Run: headless pygame with SDL's dummy video driver; simulated clock (each Clock.tick advances the game by its frame time, no real sleeping); random seed 0; keys injected as events and as key.get_pressed() state; mouse plan: one left click at the window centre at the start of phase 2, then a move to the lower-right quarter at the start of phase 3.
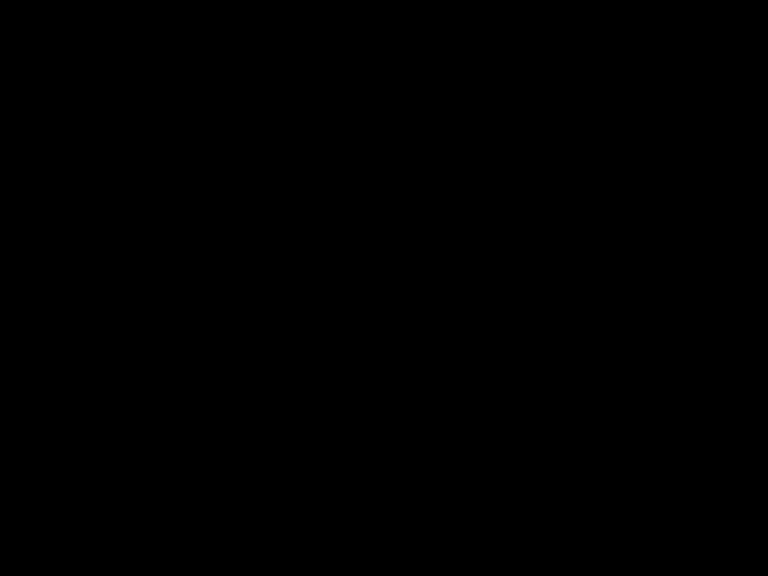
Frame 1 of 4 · flips 1–60 · no input
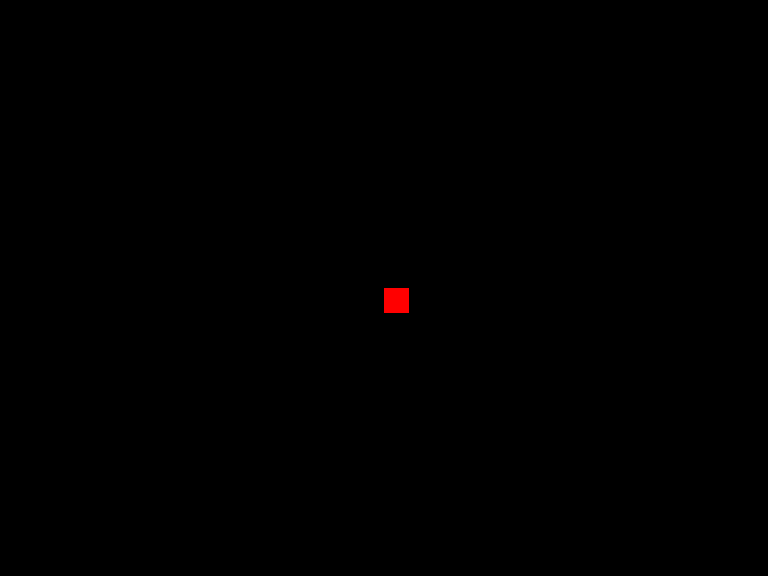
Frame 2 of 4 · flips 61–180 · clicked the window centre · tapped SPACE, RETURN · held RIGHT (→), D
Frame 3 of 4 · flips 181–300 · moved the mouse to the lower-right quarter · held DOWN (↓), S · screen unchanged from frame 2, image omitted
Frame 4 of 4 · flips 301–420 · held LEFT (←), A, UP (↑), W · screen unchanged from frame 3, image omitted

The pygame program that drew these frames:

import pygame, sys, time

class Block:
    def __init__(self, type_, pos):
        self.type = type_  # block type
        self.pos = pos  # block position
        self.state = False  # block state
        self.next_state = False  # next block state
        match self.type:
            case 'NOT':
                self.colour_on = (255, 0, 0)  # red
            case 'AND':
                self.colour_on = (0, 0, 255)  # blue
            case 'XOR':
                self.colour_on = (127, 0, 255)  # purple
            case 'OR':
                self.colour_on = (0, 255, 0)  # green
            case 'TFLIPFLOP':
                self.colour_on = (60, 60, 60)  # black
            case 'NODE':
                self.colour_on = (255, 255, 255)  # white
        self.colour_off = tuple(max(int(c * 0.6), 0) for c in self.colour_on)  # darkens colour_on by 20%
        self.rect = (pygame.Rect(self.pos[0], self.pos[1], 25, 25), self.colour_off)  # creates rect to render
        self.inputs = []

    def update_rect(self):
        self.rect = (pygame.Rect(self.pos[0], self.pos[1], 25, 25),
                     self.colour_on if self.state else self.colour_off)  # updates rendered rect to turn on and off

blocks = []
mode = 'build'
block = 'NOT'
tps = 20

wre_1 = None
wre_2 = None

print("""Controls:
1 through 6: Change block
Ctrl+1 through Ctrl+4: Change tool
0: Print state and next state for all blocks""")

def update_blockswires():  # updates the rect for all blocks
    for i in blocks:
        i.update_rect()

pygame.init()

screen = pygame.display.set_mode((pygame.display.Info().current_w * 0.75, pygame.display.Info().current_h * 0.75))
pygame.display.set_caption('Pygame Circuit Maker')
clock = pygame.time.Clock()

def tick():
    global blocks, tps
    time.sleep(1/tps)

    for idx, blk in enumerate(blocks):
        inputs = [inp.state for inp in blk.inputs]
        match blk.type:
            case 'NOT':
                blk.next_state = not inputs[0] if len(inputs) >= 1 else True
            case 'AND':
                blk.next_state = all(inputs) if inputs else False
            case 'OR':
                blk.next_state = any(inputs) if inputs else False
            case 'XOR':
                blk.next_state = sum(inputs) % 2 == 1 if inputs else False
            case 'NODE':
                blk.next_state = inputs[0] if inputs else False
        
    for blk in blocks:
        blk.state = blk.next_state

while True:
    for event in pygame.event.get():
        if event.type == pygame.QUIT:
            pygame.quit()
            sys.exit(0)
        if event.type == pygame.MOUSEBUTTONDOWN and event.button == 1:
            mx, my = pygame.mouse.get_pos()
            print(f'click at: {mx}, {my}')
            if mode == 'build':
                blocks.append(Block(block, (mx, my)))
            elif mode == 'delete':
                for idx, i in enumerate(blocks):
                    rect, color = i.rect
                    if rect.collidepoint(event.pos):
                        blocks.remove(i)
            elif mode == 'wire':
                if wre_1 is None:
                    for i in blocks:
                        if i.rect[0].collidepoint(event.pos):
                            wre_1 = i
                            break
                elif wre_2 is None:
                    for i in blocks:
                        if i.rect[0].collidepoint(event.pos):
                            wre_2 = i
                            if wre_2 != wre_1:
                                wre_2.inputs.append(wre_1)
                            wre_1 = None
                            wre_2 = None
                            break
            elif mode == 'interact':
                for i in blocks:
                    if i.rect[0].collidepoint(event.pos):
                        if i.type == 'TFLIPFLOP':
                            i.next_state = not i.state
        if event.type == pygame.KEYDOWN:
            if event.key == pygame.K_1:
                block = 'NOT'
            if event.key == pygame.K_2:
                block = 'AND'
            if event.key == pygame.K_3:
                block = 'XOR'
            if event.key == pygame.K_4:
                block = 'OR'
            if event.key == pygame.K_5:
                block = 'TFLIPFLOP' 
            if event.key == pygame.K_6:
                block = 'NODE'
            if pygame.key.get_pressed()[pygame.K_LCTRL] or pygame.key.get_pressed()[pygame.K_RCTRL]:
                if event.key == pygame.K_1:
                    mode = 'build'
                    print(mode)
                if event.key == pygame.K_2:
                    mode = 'delete'
                    print(mode)
                if event.key == pygame.K_3:
                    mode = 'wire'
                    print(mode)
                if event.key == pygame.K_4:
                    mode = 'interact'
                    print(mode)
            if event.key == pygame.K_0:
                for i in blocks:
                    print(i.next_state, i.state)

    screen.fill((0, 0, 0))
    tick()
    for i in blocks:
        pygame.draw.rect(screen, i.rect[1], i.rect[0])
        i.update_rect()
        for j in i.inputs:
            pygame.draw.line(screen, (255, 255, 255), i.pos, (j.pos[0]+25, j.pos[1]))
    pygame.display.flip()
    clock.tick(60)
